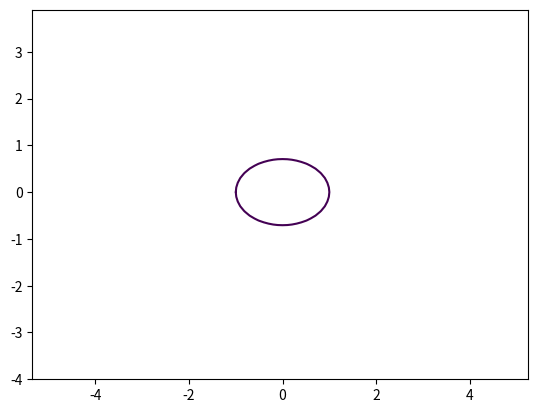

Write the Python code that produced this figure.
import matplotlib.pyplot as plt
import numpy as np 

def ellips_plottrer(a=1, b=2):
     
    x = np.arange(-2*a, 2*a, 0.1)
    y = np.arange(-2*b, 2*b, 0.1)


    X, Y = np.meshgrid(x, y)

    fxy = X**2 + Y**2 * a * b - 1

    plt.contour( X, Y, fxy, levels = [0]) 

    plt.axis('equal')
    plt.savefig('lab3.png')
    
if __name__ == '__main__':
	ellips_plottrer()